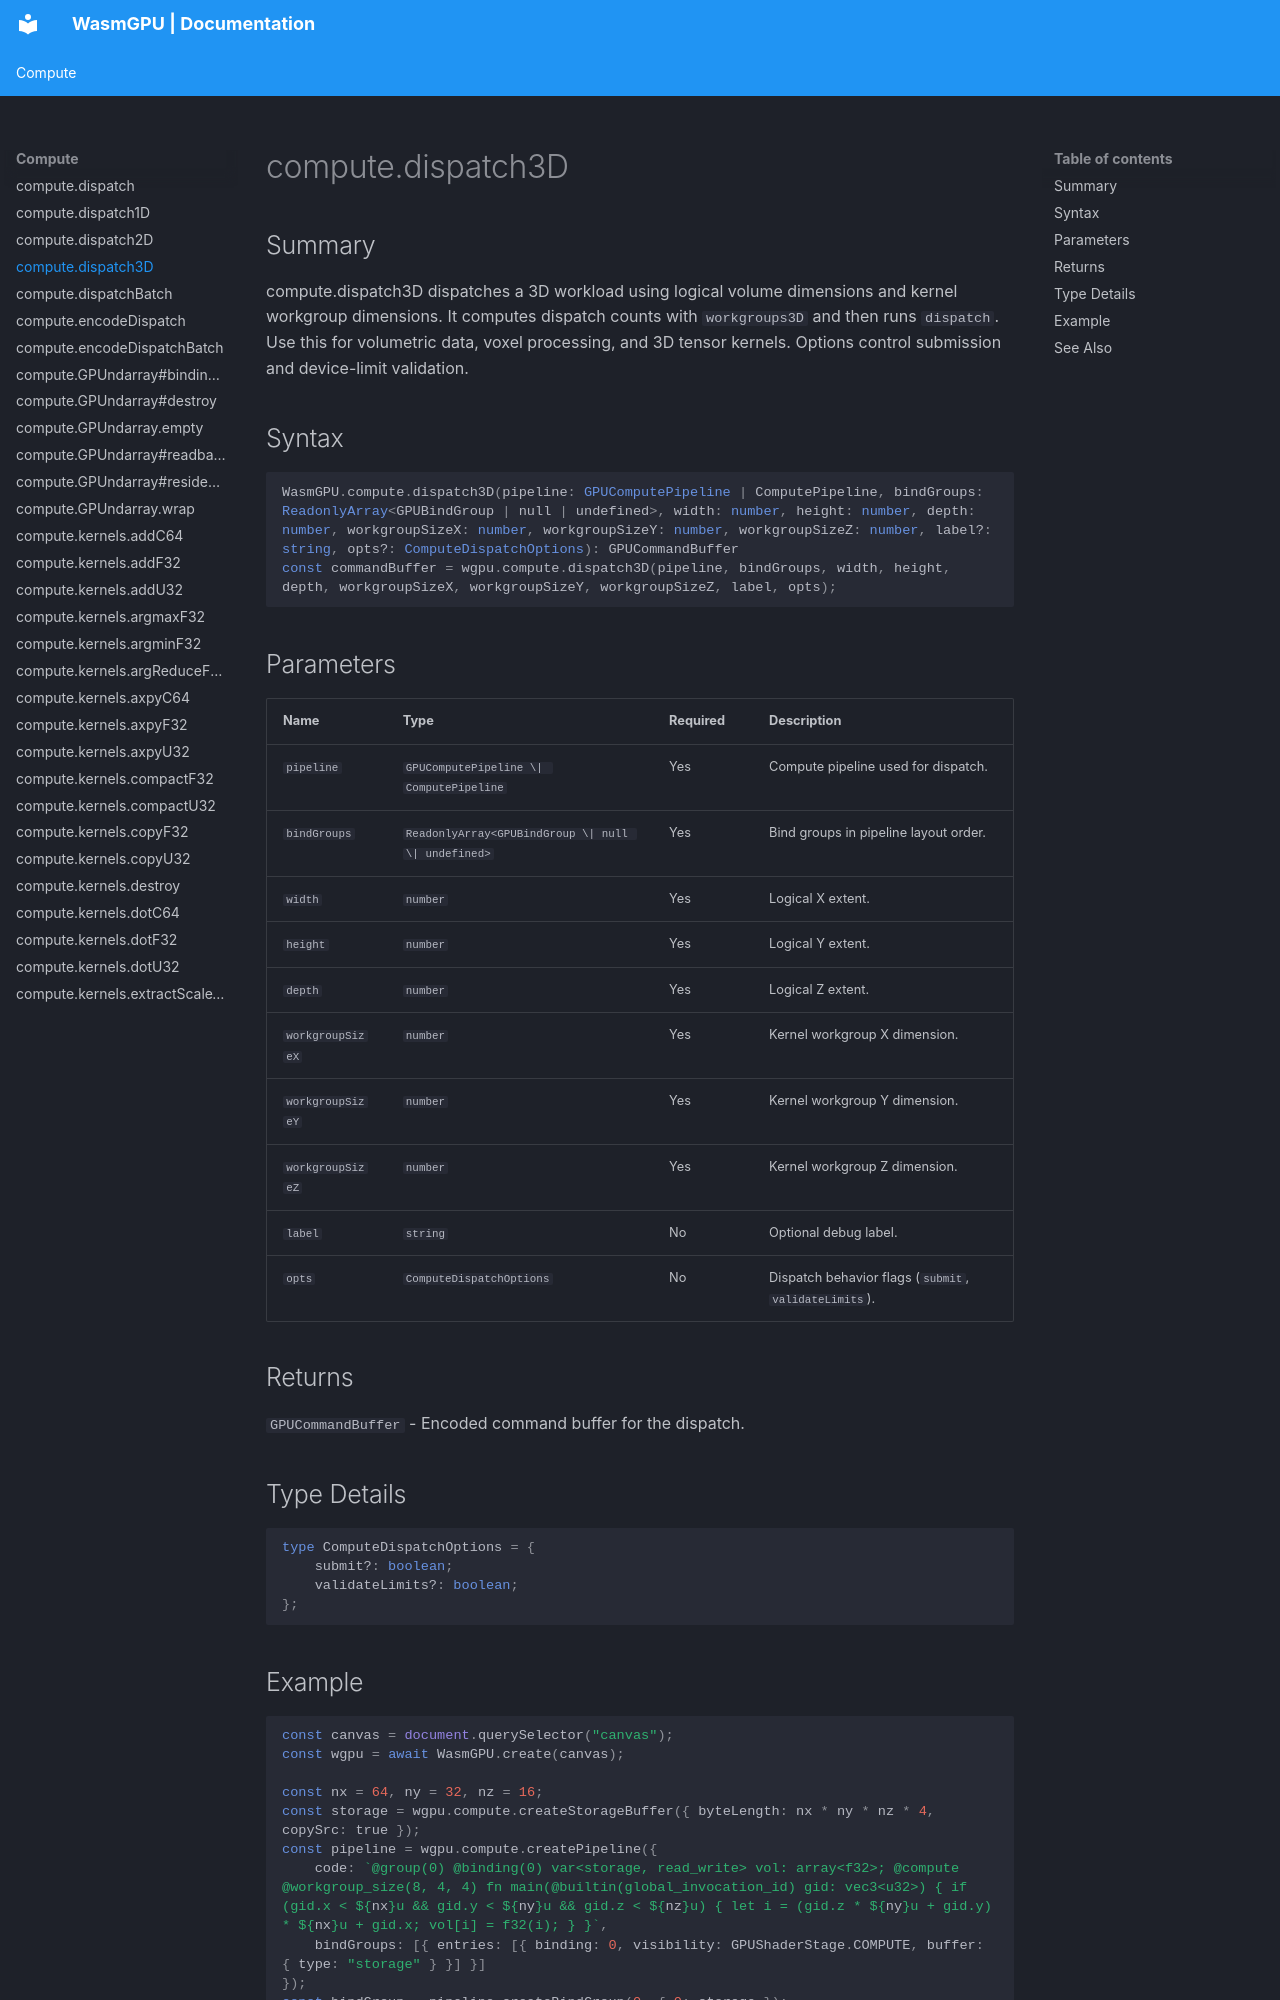

repository: Zushah/WasmGPU · page: compute/compute-dispatch3d/index.html · generator: mkdocs

# compute.dispatch3D

## Summary
compute.dispatch3D dispatches a 3D workload using logical volume dimensions and kernel workgroup dimensions.
It computes dispatch counts with `workgroups3D` and then runs `dispatch`.
Use this for volumetric data, voxel processing, and 3D tensor kernels.
Options control submission and device-limit validation.

## Syntax
```ts
WasmGPU.compute.dispatch3D(pipeline: GPUComputePipeline | ComputePipeline, bindGroups: ReadonlyArray<GPUBindGroup | null | undefined>, width: number, height: number, depth: number, workgroupSizeX: number, workgroupSizeY: number, workgroupSizeZ: number, label?: string, opts?: ComputeDispatchOptions): GPUCommandBuffer
const commandBuffer = wgpu.compute.dispatch3D(pipeline, bindGroups, width, height, depth, workgroupSizeX, workgroupSizeY, workgroupSizeZ, label, opts);
```

## Parameters
| Name | Type | Required | Description |
| --- | --- | --- | --- |
| `pipeline` | `GPUComputePipeline \| ComputePipeline` | Yes | Compute pipeline used for dispatch. |
| `bindGroups` | `ReadonlyArray<GPUBindGroup \| null \| undefined>` | Yes | Bind groups in pipeline layout order. |
| `width` | `number` | Yes | Logical X extent. |
| `height` | `number` | Yes | Logical Y extent. |
| `depth` | `number` | Yes | Logical Z extent. |
| `workgroupSizeX` | `number` | Yes | Kernel workgroup X dimension. |
| `workgroupSizeY` | `number` | Yes | Kernel workgroup Y dimension. |
| `workgroupSizeZ` | `number` | Yes | Kernel workgroup Z dimension. |
| `label` | `string` | No | Optional debug label. |
| `opts` | `ComputeDispatchOptions` | No | Dispatch behavior flags (`submit`, `validateLimits`). |

## Returns
`GPUCommandBuffer` - Encoded command buffer for the dispatch.

## Type Details
```ts
type ComputeDispatchOptions = {
    submit?: boolean;
    validateLimits?: boolean;
};
```
